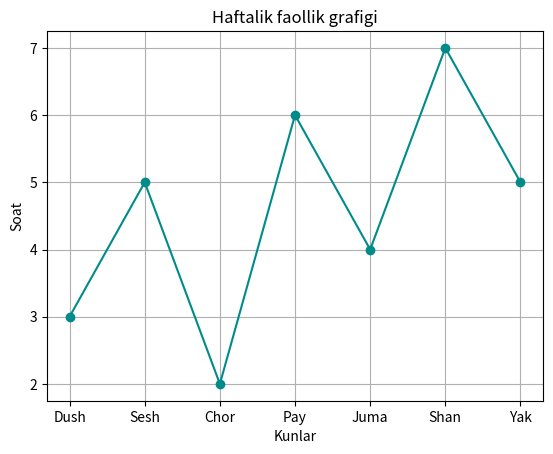

Write Python code to recreate this figure.
import matplotlib.pyplot as plt

hafta_kunlari = ["Dush", "Sesh", "Chor", "Pay", "Juma", "Shan", "Yak"]
faollik = [3, 5, 2, 6, 4, 7, 5]

plt.plot(hafta_kunlari, faollik, marker="o", color="darkcyan")
plt.title("Haftalik faollik grafigi")
plt.xlabel("Kunlar")
plt.ylabel("Soat")
plt.grid(True)


plt.savefig("natija.png")

plt.show()
